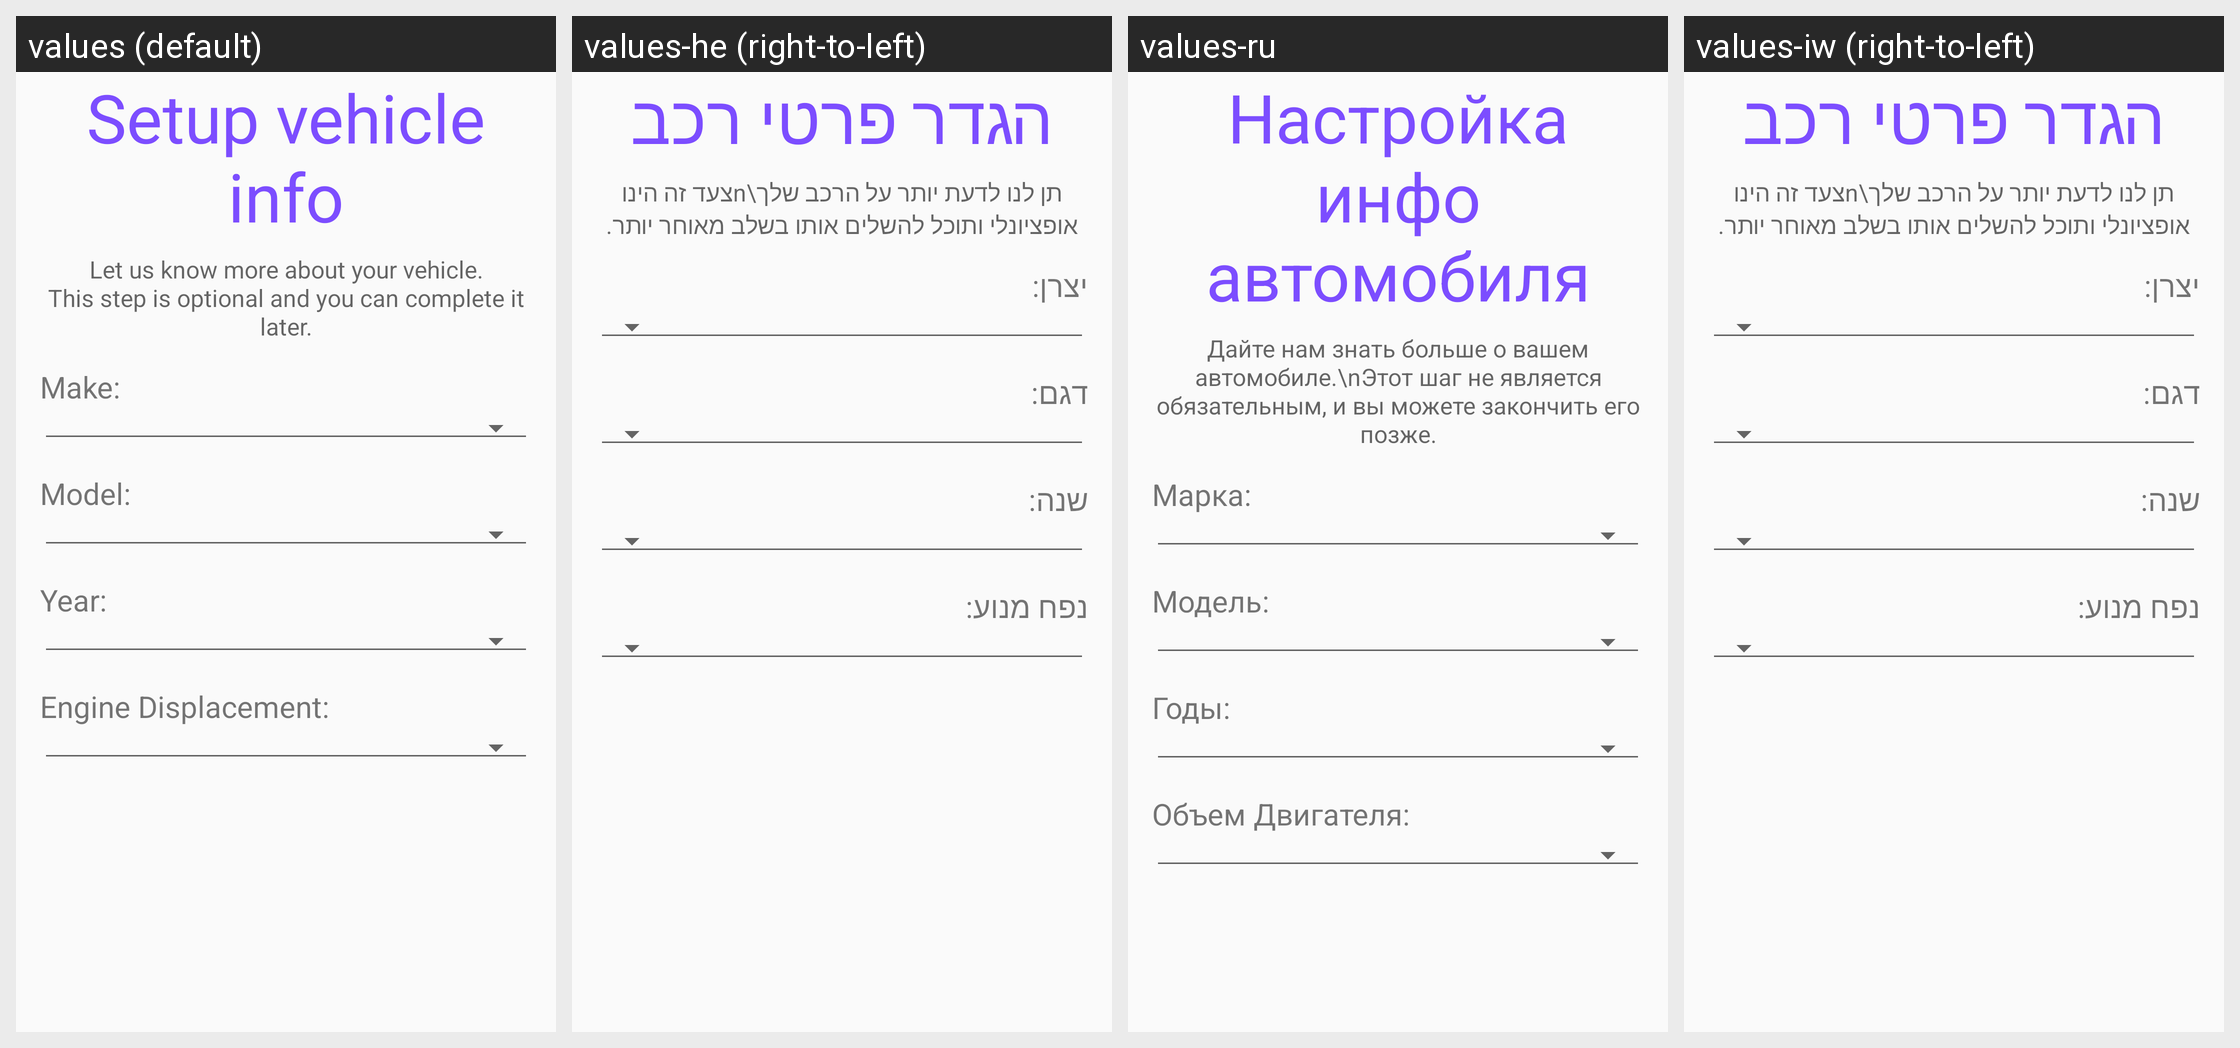

Here is an Android app screen in its default locale and in the app's own translations. Write out the translated-string differences for the strings that appear on this screen.
Android screen res/layout/fragment_registration_step_vehicledetails.xml rendered under 4 locales, left to right: values (default), values-he (right-to-left), values-ru, values-iw (right-to-left). Device: Nexus 5 (rendered at 1080×1920; each locale shown at half size, 540×960, under a caption strip naming it); theme AppTheme.
Strings drawn on this screen, with the default value and each locale's value (text and hints the layout hard-codes, and strings that could not be matched under every locale, appear in the picture but are not listed):

register_user_details_client_prompt
  values: Setup vehicle info
  values-he: הגדר פרטי רכב
  values-ru: Настройка инфо автомобиля
  values-iw: הגדר פרטי רכב

register_user_details_client_caption
  values: Let us know more about your vehicle.
      This step is optional and you can complete it later.
  values-he: תן לנו לדעת יותר על הרכב שלך\nצעד זה הינו אופציונלי ותוכל להשלים אותו בשלב מאוחר יותר.
  values-ru: Дайте нам знать больше о вашем автомобиле.\nЭтот шаг не является обязательным, и вы можете закончить его позже.
  values-iw: תן לנו לדעת יותר על הרכב שלך\nצעד זה הינו אופציונלי ותוכל להשלים אותו בשלב מאוחר יותר.

register_user_details_client_vehicle_make
  values: Make:
  values-he: יצרן:
  values-ru: Марка:
  values-iw: יצרן:

register_user_details_client_vehicle_model
  values: Model:
  values-he: דגם:
  values-ru: Модель:
  values-iw: דגם:

register_user_details_client_vehicle_year
  values: Year:
  values-he: שנה:
  values-ru: Годы:
  values-iw: שנה:

register_user_details_client_vehicle_engine_displacement
  values: Engine Displacement:
  values-he: נפח מנוע:
  values-ru: Объем Двигателя:
  values-iw: נפח מנוע:
